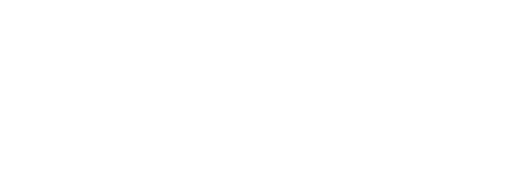
t = 0.00 s
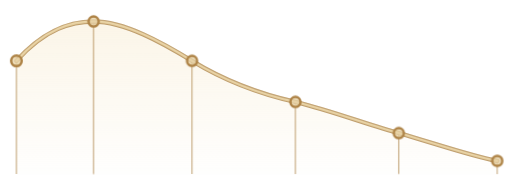
t = 1.67 s
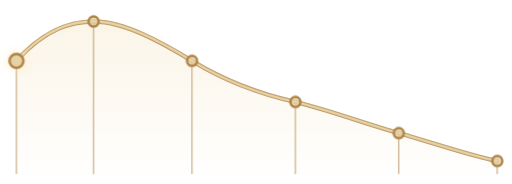
t = 3.33 s
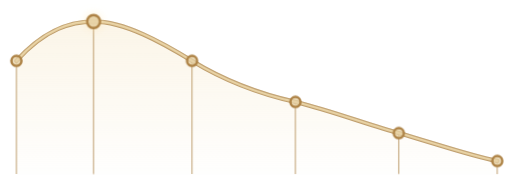
t = 5.00 s
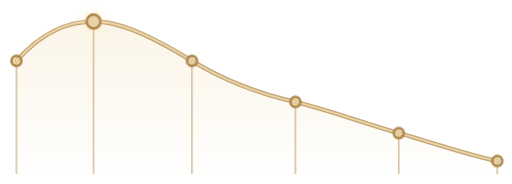
t = 6.67 s
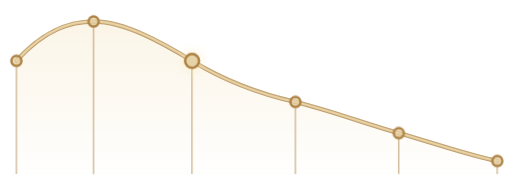
t = 8.33 s

The animated SVG that drew these frames (rendered in a browser with its animation timeline set to each time). Animation: 5 CSS @keyframes rules; frames cover the first 8.33 s, repeats indefinitely.

<svg
  xmlns="http://www.w3.org/2000/svg"
  width="624"
  height="224"
  viewBox="-12 -12 624 224"
  preserveAspectRatio="xMidYMid meet"
  role="img"
  aria-label="Sermorelin decline graph"
>
  <defs>
    <linearGradient id="area" x1="0" y1="0" x2="0" y2="1">
      <stop offset="0%" stop-color="#f3dfb2" stop-opacity="0.30"/>
      <stop offset="58%" stop-color="#f3dfb2" stop-opacity="0.14"/>
      <stop offset="100%" stop-color="#f3dfb2" stop-opacity="0.02"/>
    </linearGradient>

    <style>
      .area {
        opacity: 0;
        animation: areaIn 0.8s cubic-bezier(.22,.61,.18,1) 0.18s forwards;
      }

      /* The curve carries vector-effect="non-scaling-stroke", so dash lengths
         resolve in SCREEN pixels while the path is 632 USER units scaled by the
         card width. Any fixed number therefore cuts the line off at a ratio that
         moves with the viewport, which is what halved it. pathLength="1" puts
         the dash in normalised path space, where 1 is exactly the whole curve at
         every size. */
      .curve {
        opacity: 0;
        animation: curveIn 0.85s cubic-bezier(.22,.61,.18,1) 0.12s forwards;
      }

      .drop {
        opacity: 0;
        animation: dropIn 0.45s ease-out forwards;
      }

      .drop:nth-child(1) { animation-delay: .35s; }
      .drop:nth-child(2) { animation-delay: .54s; }
      .drop:nth-child(3) { animation-delay: .73s; }
      .drop:nth-child(4) { animation-delay: .92s; }
      .drop:nth-child(5) { animation-delay: 1.11s; }
      .drop:nth-child(6) { animation-delay: 1.30s; }

      /* Two animations on one element: popDot is the entry and owns `transform`,
         dotGlow is the repeating highlight and owns `r`, `fill-opacity` and
         `filter`. Different properties, so they never fight, and each gets its
         own delay from the paired animation-delay list below.

         The highlight matches the Semaglutide rail: one dot lit at a time,
         moving on every 3s. Six dots means an 18s lap, and each dot's glow
         delay is 3s later than the one before it. GLOW_LEAD (1.6s) holds the
         first light until the entry sequence has finished landing. */
      .dot {
        transform-box: fill-box;
        transform-origin: center;
        transform: scale(0);
        animation:
          popDot 0.46s cubic-bezier(.2,1.55,.5,1) forwards,
          dotGlow 18s linear infinite;
      }

      .dot:nth-child(1) { animation-delay: .28s,  1.6s; }
      .dot:nth-child(2) { animation-delay: .47s,  4.6s; }
      .dot:nth-child(3) { animation-delay: .66s,  7.6s; }
      .dot:nth-child(4) { animation-delay: .85s, 10.6s; }
      .dot:nth-child(5) { animation-delay: 1.04s, 13.6s; }
      .dot:nth-child(6) { animation-delay: 1.23s, 16.6s; }

      @keyframes curveIn {
        to { opacity: 1; }
      }

      @keyframes dropIn {
        to { opacity: 1; }
      }

      @keyframes popDot {
        0%   { transform: scale(0); }
        68%  { transform: scale(1.16); }
        100% { transform: scale(1); }
      }

      /* 18s lap: lit through the first 3s (0 to ~17%), dim for the rest, with a
         half-second ramp either side so it reads as a swell rather than a
         switch. `r` is animated instead of a scale because popDot already owns
         this element's transform. */
      @keyframes dotGlow {
        0% {
          r: 6.15px;
          fill-opacity: 0.78;
          filter: drop-shadow(0 0 0 rgba(255, 232, 177, 0));
        }
        3% {
          r: 8.5px;
          fill-opacity: 1;
          filter: drop-shadow(0 0 7px rgba(255, 232, 177, 0.75));
        }
        14% {
          r: 8.5px;
          fill-opacity: 1;
          filter: drop-shadow(0 0 7px rgba(255, 232, 177, 0.75));
        }
        17%, 100% {
          r: 6.15px;
          fill-opacity: 0.78;
          filter: drop-shadow(0 0 0 rgba(255, 232, 177, 0));
        }
      }

      @keyframes areaIn {
        to { opacity: 1; }
      }

      @media (prefers-reduced-motion: reduce) {
        .area,
        .curve,
        .drop,
        .dot {
          animation: none !important;
          opacity: 1;
          transform: none;
          r: 6.15px;
          fill-opacity: 0.78;
          filter: none;
        }
      }
    </style>
  </defs>

  <path
    class="area"
    d="M 8 62 C 44 22, 76 14, 102 14 C 140 14, 186 40, 222 62 C 268 90, 312 104, 348 112 C 396 124, 442 142, 474 150 C 516 162, 562 178, 594 184 L 594 200 L 8 200 Z"
    fill="url(#area)"
  />

  <g
    fill="none"
    stroke="#a97e3f"
    stroke-opacity="0.66"
    stroke-width="1.35"
    vector-effect="non-scaling-stroke"
  >
    <path class="drop" d="M8 62V200"/>
    <path class="drop" d="M102 14V200"/>
    <path class="drop" d="M222 62V200"/>
    <path class="drop" d="M348 112V200"/>
    <path class="drop" d="M474 150V200"/>
    <path class="drop" d="M594 184V200"/>
  </g>

  <path
    class="curve"
    pathLength="1"
    d="M 8 62 C 44 22, 76 14, 102 14 C 140 14, 186 40, 222 62 C 268 90, 312 104, 348 112 C 396 124, 442 142, 474 150 C 516 162, 562 178, 594 184"
    fill="none"
    stroke="#a97e3f"
    stroke-opacity="0.74"
    stroke-width="4.4"
    stroke-linecap="round"
    stroke-linejoin="round"
    vector-effect="non-scaling-stroke"
  />

  <path
    class="curve"
    pathLength="1"
    d="M 8 62 C 44 22, 76 14, 102 14 C 140 14, 186 40, 222 62 C 268 90, 312 104, 348 112 C 396 124, 442 142, 474 150 C 516 162, 562 178, 594 184"
    fill="none"
    stroke="#edd8aa"
    stroke-opacity="0.96"
    stroke-width="2.1"
    stroke-linecap="round"
    stroke-linejoin="round"
    vector-effect="non-scaling-stroke"
  />

  <g
    fill="#e7d2a7"
    fill-opacity="0.78"
    stroke="#ad8245"
    stroke-width="3"
    vector-effect="non-scaling-stroke"
  >
    <circle class="dot" cx="8" cy="62" r="6.15"/>
    <circle class="dot" cx="102" cy="14" r="6.15"/>
    <circle class="dot" cx="222" cy="62" r="6.15"/>
    <circle class="dot" cx="348" cy="112" r="6.15"/>
    <circle class="dot" cx="474" cy="150" r="6.15"/>
    <circle class="dot" cx="594" cy="184" r="6.15"/>
  </g>
</svg>
